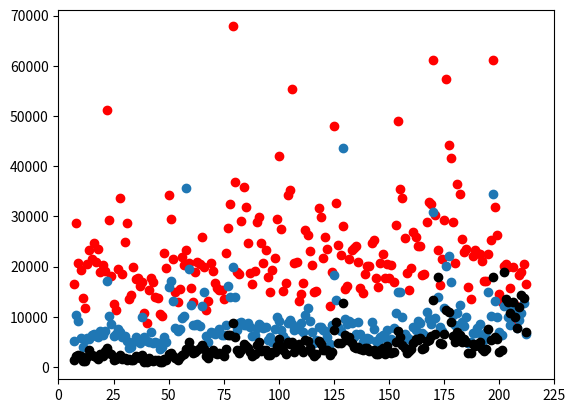

Reproduce this figure in Python.
import numpy as np

aprd = [ 14,  8, 28, 16, 15,  7, 11, 18, 25, 22, 12,  9, 13, 21, 30, 27, 20, 17, 19, 29, 26, 24, 10, 23]
apra = [ 23374, 28706, 33623, 24653, 21563, 16434, 13662, 23553, 12495, 51109, 11715, 20730, 20492, 19099, 24926, 19404, 20216, 20973, 18842, 18420, 11355, 18029, 19335, 29322]
aprs = [  5654, 10384,  6919,  6508,  6292,  5082,  4046,  5913,  6069, 17162,  5408,  9048,  5684,  7053,  6144,  7490,  6430,  6143, 7136,  6001,  6534,  8630,  5668, 10075]
aprn = [ 3363, 2124, 2322, 2153, 2355, 1317, 1153, 1635, 1359, 3754, 1115, 2274, 1886, 3113, 1707, 2046, 2169, 2028, 2612, 1663, 1531, 2483, 2268, 2811]

#################

mayd = [ 14,  8, 28, 16,  2, 15,  7,  1,  4, 11, 25, 18, 22, 12, 24, 9, 13, 21, 30, 27, 20, 17, 19, 29, 26,  6,  3,  5, 10, 23, 31]
mayd2 = [i+30 for i in mayd]
maya = [ 13858, 16946, 23272, 10456, 13616, 13635, 16151, 28672, 19884, 15305, 15512, 22675, 21473, 17687, 12907, 10770, 16975, 29520, 15748, 20386, 34182, 10111, 19621, 20658, 21972, 17682, 14269, 17464,  8646, 14867, 12998]
mays = [  4885,  9952, 35725,  3656,  3694,  4679,  4777,  5066,  4983, 4869,  7548,  5992, 13205,  7014,  7085,  5897,  4729, 17153, 12251, 10138, 15927,  3911,  4948, 19543,  9738,  5148,  4028, 5951,  5093,  7818,  8328]
mayn = [ 1455, 2443, 3665, 1012, 1614, 1387, 1803, 1439, 1337, 1732, 2056, 1568, 2142, 1422, 1283,  881, 1252, 2809, 3651, 2589, 2474,  895, 1439, 4954, 2327, 1960, 1468, 2238, 1013, 1689, 2757]

#################

jund = [ 14,  8, 28, 16,  2, 15,  7,  1,  4, 11, 25, 18, 22, 12, 24, 9, 13, 21, 30, 27, 20, 17, 19, 29, 26,  6,  3,  5, 10, 23]
jund2 = [i+61 for i in jund]
juna = [ 13599, 20627, 19176, 27739, 20818, 22690, 13197, 18955, 25814, 15742, 24605, 67816, 29121, 15382, 31953, 19080, 15416, 18535, 29943, 16491, 18900, 32549, 36874, 28897, 18620, 11425, 20406, 19961, 16727, 35856]
juns = [  6400,  6997,  6425, 16126,  8523,  8403,  4994,  8440, 12080, 7050,  8738, 19820,  8901,  7578,  8420,  6686,  6358,  8817, 8641,  6121,  7381, 13976, 13834,  7804,  8023,  6119,  8152, 14946,  6621,  8303]
junn = [ 2179, 2976, 2665, 6395, 3407, 3508, 1824, 2885, 4328, 2597, 3826, 8657, 3465, 2727, 4231, 3350, 2552, 2849, 5007, 2159, 3278, 6428, 5973, 4435, 2977, 2132, 3762, 3576, 2756, 4546]

#################

juld = [ 14,  8, 28, 16,  2, 15,  7,  1,  4, 11, 25, 18, 22, 12, 24, 9, 13, 21, 30, 27, 20, 17, 19, 29, 26,  6,  3,  5, 10, 23, 31]
juld2 = [i+91 for i in juld]
jula = [ 35320, 29484, 29836, 20771, 20791, 55295, 21753, 24764, 17931, 15131, 15010, 13048, 26317, 16687, 20361, 42070, 34241, 27318, 25819, 31609, 16730, 20862, 14541, 21762, 15026, 19295, 23330, 14846, 27444, 23010, 23555]
juls = [  9418,  9924,  7887,  7422,  7741,  8515,  7567,  8244,  5442, 6162,  4812,  7563, 11659,  5434,  6861,  9243,  8694, 10250, 7172,  7992,  7015,  7677,  8812,  7359,  5388,  5015,  8021, 6017,  7338,  9178,  5935]
juln = [ 4658, 4072, 4512, 2942, 3377, 4984, 3028, 3130, 2461, 3277, 2118, 4545, 5096, 2613, 2856, 5533, 4980, 5276, 3397, 5148, 2917, 3704, 3549, 3406, 2551, 2913, 3380, 2402, 4125, 3784, 3427]

#################

augd = [ 14,  8, 28, 16,  2, 15,  7,  1,  4, 11, 25, 18, 22, 12, 24, 9, 13, 21, 30, 27, 20, 17, 19, 29, 26,  6,  3,  5, 10, 23, 31]
augd2 = [i+122 for i in augd]
auga = [ 20985, 15461, 17639, 14762, 18890, 15801, 27998, 12213, 32744, 23309, 22444, 20125, 17621, 23614, 20672, 16211, 23998, 25309, 16951, 20522, 24762, 18532, 20012, 20294, 17672, 22281, 48063, 24192, 21428, 15916, 28205]
augs = [  8969,  9637,  5150,  4956,  8325,  6646, 43623,  4541, 13355, 8753,  6343,  5849,  5176,  5874,  5880,  8462,  6503,  7544, 7704,  7263,  8914,  5651,  5498,  5561,  5715,  7188, 18397, 7905,  9217,  4750, 10815]
augn = [  4061,  6407,  2874,  3443,  2897,  3655, 12710,  2336,  8971, 4718,  3671,  3708,  2642,  3865,  3344,  5319,  3709,  3404, 3021,  4182,  3256,  3784,  3265,  2765,  2631,  4791,  7383, 4841,  5871,  2647,  5004]

#################

sepd = [ 14,  8, 28, 16,  2, 15,  7,  1,  4, 11, 25, 18, 22, 12, 24, 9, 13, 21, 30, 27, 20, 17, 19, 29, 26,  6,  3,  5, 10, 23]
sepd2 = [i+153 for i in sepd]
sepa = [ 28936, 26779, 36342, 32445, 35418, 32757, 19692, 48914, 25666, 24031, 41610, 30312, 29316, 18221, 44287, 25905, 18450, 21426, 25550, 20715, 16285, 61115, 23246, 34436, 28832, 15300, 33717, 18673, 24167, 57273]
seps = [ 10910,  7955, 10662,  8476, 14826,  9565,  5387, 14856,  6494, 8794, 16836,  9714, 11722,  6736, 22166,  7408,  6336,  7123, 8943,  8298,  7867, 30952, 13875, 12261, 10363,  5577,  9898, 6040,  9195, 20117]
sepn = [  5083,  4853,  6900,  6164,  6005,  5293,  3496,  7118,  3766, 5683,  8938,  6514,  6493,  3651, 10883,  5618,  3681,  4550, 4935,  4931,  4693, 13391, 17837,  6283,  6170,  3075,  4342, 2861,  5380, 11288]

#################

octd = [ 14,  8, 28, 16,  2, 15,  7,  1,  4, 11, 25, 18, 22, 12, 24, 9, 13, 21, 27, 20, 17, 19, 29, 26,  6,  3,  5, 10, 23]
octd2 = [i+183 for i in octd]
octa = [ 61056, 22557, 20575, 26337, 23502, 31830, 22764, 22852, 13497, 17022,  9359, 12937, 15695, 22549, 12393, 21026, 25229, 19903, 18977, 20425, 14454, 20033, 16480, 18367, 23378, 15973, 22148, 17173, 19978]
octs = [ 34481,  8515, 12791, 10040,  9937, 13051,  7776,  8223,  4888, 6946,  7832,  6438,  8422, 15003, 11557,  6310, 10063,  9901, 10738, 12524,  6857, 12118,  6573,  9442,  6784,  4787,  6665, 5417, 11595]
octn = [ 17848,  4964, 13812,  5593,  4957,  5943,  4598,  5631,  2732, 3552,  7738,  3368, 10661,  7505, 10032,  3522,  5453, 12831, 14331, 13483,  3022, 18832,  6864, 11916,  4209,  2804,  4570, 3205, 12874]

import pylab
import matplotlib.patches as mpatches
import matplotlib.pyplot as plt


###activists
x = np.array(aprd + mayd2 + jund2 + juld2 + augd2 + sepd2 + octd2)

y = np.array(apra + maya + juna + jula + auga + sepa + octa)

###skeptics
m = np.array(aprd + mayd2 + jund2 + juld2 + augd2 + sepd2 + octd2)

n = np.array(aprs + mays + juns + juls + augs + seps + octs)

###neutrals
u = np.array(aprd + mayd2 + jund2 + juld2 + augd2 + sepd2 + octd2)

v = np.array(aprn + mayn + junn + juln + augn + sepn + octn)

plt.scatter(x,y, color = 'red')
plt.scatter(m,n)
plt.scatter(u,v, color = 'black')

#activists = mpatches.Patch(color='red', label='Pro-Global Warming')
#skeptical = mpatches.Patch(color='blue', label='Anti-Global Warming')
#neutrals = mpatches.Patch(color='black', label='Neutral')
#plt.legend(handles=[activists, skeptical, neutrals])

pylab.xlim([0,225])
plt.show()
